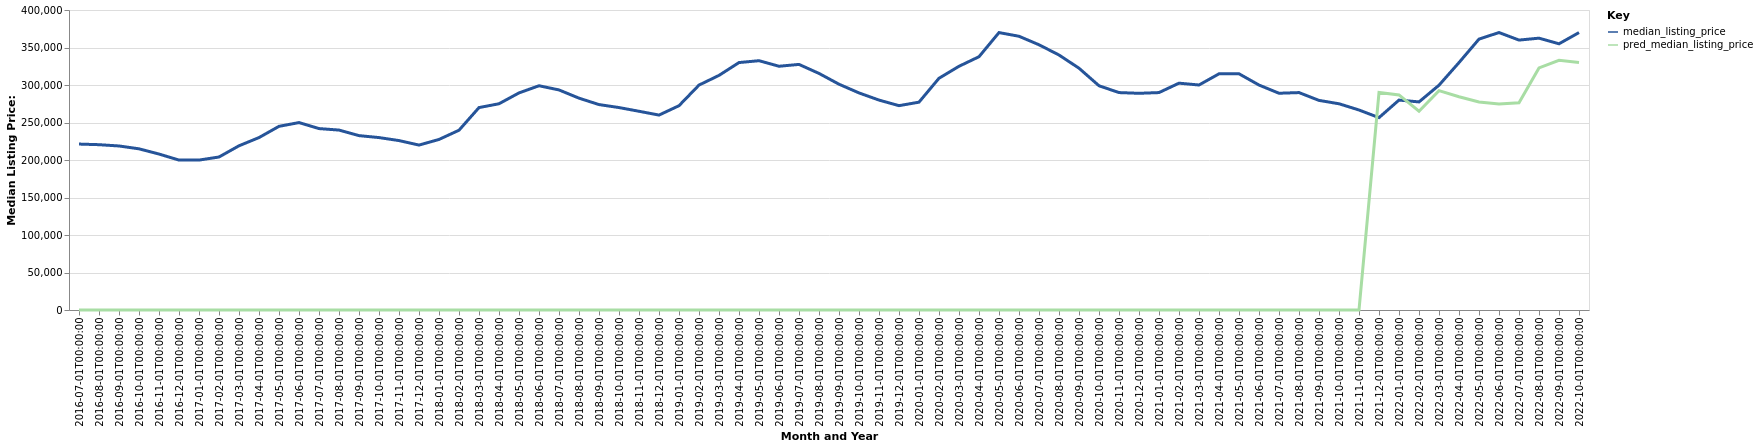

Data behind this chart, as committed beside it:
date, time_idx, median_listing_price, thirty_year_interest_rate_five, month, county_name, active_listing_count, pred_median_listing_price, month_year
2016-07-01, 0, 221250, 3.72, 7, Milwaukee-Waukesha, WI, 7170, 0, Jul-2016
2016-08-01, 1, 220425, 3.73, 8, Milwaukee-Waukesha, WI, 7116, 0, Aug-2016
2016-09-01, 2, 218700, 3.66, 9, Milwaukee-Waukesha, WI, 6940, 0, Sep-2016
2016-10-01, 3, 214900, 3.64, 10, Milwaukee-Waukesha, WI, 6639, 0, Oct-2016
2016-11-01, 4, 207950, 3.66, 11, Milwaukee-Waukesha, WI, 6012, 0, Nov-2016
2016-12-01, 5, 199900, 3.48, 12, Milwaukee-Waukesha, WI, 4994, 0, Dec-2016
2017-01-01, 6, 199900, 3.45, 1, Milwaukee-Waukesha, WI, 4456, 0, Jan-2017
2017-02-01, 7, 204000, 3.5, 2, Milwaukee-Waukesha, WI, 4765, 0, Feb-2017
2017-03-01, 8, 218950, 3.52, 3, Milwaukee-Waukesha, WI, 5347, 0, Mar-2017
2017-04-01, 9, 229900, 4.03, 4, Milwaukee-Waukesha, WI, 3491, 0, Apr-2017
2017-05-01, 10, 244900, 4.32, 5, Milwaukee-Waukesha, WI, 3596, 0, May-2017
2017-06-01, 11, 249900, 4.2, 6, Milwaukee-Waukesha, WI, 3823, 0, Jun-2017
2017-07-01, 12, 241900, 4.19, 7, Milwaukee-Waukesha, WI, 4234, 0, Jul-2017
2017-08-01, 13, 239900, 4.3, 8, Milwaukee-Waukesha, WI, 4389, 0, Aug-2017
2017-09-01, 14, 232500, 4.1, 9, Milwaukee-Waukesha, WI, 4403, 0, Sep-2017
2017-10-01, 15, 229900, 4.05, 10, Milwaukee-Waukesha, WI, 4283, 0, Oct-2017
2017-11-01, 16, 225900, 3.94, 11, Milwaukee-Waukesha, WI, 3859, 0, Nov-2017
2017-12-01, 17, 219900, 4.03, 12, Milwaukee-Waukesha, WI, 3159, 0, Dec-2017
2018-01-01, 18, 227400, 3.93, 1, Milwaukee-Waukesha, WI, 2720, 0, Jan-2018
2018-02-01, 19, 239700, 3.83, 2, Milwaukee-Waukesha, WI, 2546, 0, Feb-2018
2018-03-01, 20, 269900, 3.94, 3, Milwaukee-Waukesha, WI, 2510, 0, Mar-2018
2018-04-01, 21, 274995, 3.95, 4, Milwaukee-Waukesha, WI, 2485, 0, Apr-2018
2018-05-01, 22, 289450, 3.99, 5, Milwaukee-Waukesha, WI, 2629, 0, May-2018
2018-06-01, 23, 299000, 4.15, 6, Milwaukee-Waukesha, WI, 2866, 0, Jun-2018
2018-07-01, 24, 293425, 4.4, 7, Milwaukee-Waukesha, WI, 3180, 0, Jul-2018
2018-08-01, 25, 282450, 4.46, 8, Milwaukee-Waukesha, WI, 3428, 0, Aug-2018
2018-09-01, 26, 273900, 4.58, 9, Milwaukee-Waukesha, WI, 3590, 0, Sep-2018
2018-10-01, 27, 269925, 4.66, 10, Milwaukee-Waukesha, WI, 3591, 0, Oct-2018
2018-11-01, 28, 264975, 4.62, 11, Milwaukee-Waukesha, WI, 3395, 0, Nov-2018
2018-12-01, 29, 259900, 4.54, 12, Milwaukee-Waukesha, WI, 2973, 0, Dec-2018
2019-01-01, 30, 272400, 4.6, 1, Milwaukee-Waukesha, WI, 2578, 0, Jan-2019
2019-02-01, 31, 299900, 4.72, 2, Milwaukee-Waukesha, WI, 2371, 0, Feb-2019
2019-03-01, 32, 312814, 4.9, 3, Milwaukee-Waukesha, WI, 2373, 0, Mar-2019
2019-04-01, 33, 329923, 4.94, 4, Milwaukee-Waukesha, WI, 2462, 0, Apr-2019
2019-05-01, 34, 332400, 4.75, 5, Milwaukee-Waukesha, WI, 2499, 0, May-2019
2019-06-01, 35, 325000, 4.51, 6, Milwaukee-Waukesha, WI, 2729, 0, Jun-2019
2019-07-01, 36, 327450, 4.41, 7, Milwaukee-Waukesha, WI, 2911, 0, Jul-2019
2019-08-01, 37, 315427, 4.41, 8, Milwaukee-Waukesha, WI, 3122, 0, Aug-2019
2019-09-01, 38, 301068, 4.2, 9, Milwaukee-Waukesha, WI, 3284, 0, Sep-2019
2019-10-01, 39, 289450, 4.14, 10, Milwaukee-Waukesha, WI, 3373, 0, Oct-2019
2019-11-01, 40, 279900, 3.84, 11, Milwaukee-Waukesha, WI, 3085, 0, Nov-2019
2019-12-01, 41, 272450, 3.81, 12, Milwaukee-Waukesha, WI, 2615, 0, Dec-2019
2020-01-01, 42, 277125, 3.75, 1, Milwaukee-Waukesha, WI, 2286, 0, Jan-2020
2020-02-01, 43, 309000, 3.73, 2, Milwaukee-Waukesha, WI, 2079, 0, Feb-2020
2020-03-01, 44, 324950, 3.78, 3, Milwaukee-Waukesha, WI, 2083, 0, Mar-2020
2020-04-01, 45, 337720, 3.75, 4, Milwaukee-Waukesha, WI, 2144, 0, Apr-2020
2020-05-01, 46, 369900, 3.74, 5, Milwaukee-Waukesha, WI, 2084, 0, May-2020
2020-06-01, 47, 364975, 3.72, 6, Milwaukee-Waukesha, WI, 1969, 0, Jun-2020
2020-07-01, 48, 353648, 3.49, 7, Milwaukee-Waukesha, WI, 1843, 0, Jul-2020
2020-08-01, 49, 339995, 3.65, 8, Milwaukee-Waukesha, WI, 1910, 0, Aug-2020
2020-09-01, 50, 322400, 3.33, 9, Milwaukee-Waukesha, WI, 2014, 0, Sep-2020
2020-10-01, 51, 299000, 3.28, 10, Milwaukee-Waukesha, WI, 2046, 0, Oct-2020
2020-11-01, 52, 289900, 3.21, 11, Milwaukee-Waukesha, WI, 1828, 0, Nov-2020
2020-12-01, 53, 288925, 3.07, 12, Milwaukee-Waukesha, WI, 1538, 0, Dec-2020
2021-01-01, 54, 289900, 2.99, 1, Milwaukee-Waukesha, WI, 1234, 0, Jan-2021
2021-02-01, 55, 302450, 2.93, 2, Milwaukee-Waukesha, WI, 1022, 0, Feb-2021
2021-03-01, 56, 300000, 2.88, 3, Milwaukee-Waukesha, WI, 1006, 0, Mar-2021
2021-04-01, 57, 314900, 2.84, 4, Milwaukee-Waukesha, WI, 1012, 0, Apr-2021
2021-05-01, 58, 314950, 2.71, 5, Milwaukee-Waukesha, WI, 1147, 0, May-2021
2021-06-01, 59, 299950, 2.79, 6, Milwaukee-Waukesha, WI, 1443, 0, Jun-2021
... 16 more rows
